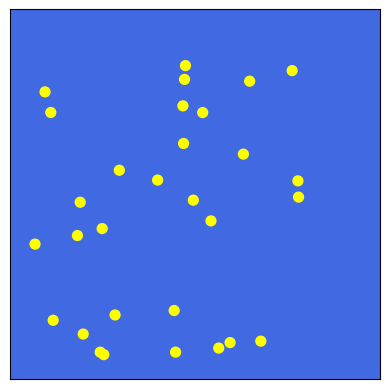

Write the Python code that produced this figure.
import matplotlib.pyplot as plt
import matplotlib.animation as animation
import random
import numpy as np

SCREEN_WIDTH = 900
SCREEN_HEIGHT = 900
TILE_SIZE = 10
GRID_WIDTH = SCREEN_WIDTH / TILE_SIZE
GRID_HEIGHT = SCREEN_HEIGHT / TILE_SIZE
Nb_POISSON = 30
FPS = 15


positions = np.array([[random.uniform(5, GRID_WIDTH - 10), random.uniform(5, GRID_HEIGHT - 10)]
                      for _ in range(Nb_POISSON)], dtype=float)


velocities = np.array([[random.uniform(-2.0, 2.0), random.uniform(-2.0, 2.0)]
                      for _ in range(Nb_POISSON)], dtype=float)

changement_direction = [random.randint(5, 20) for _ in range(Nb_POISSON)]


fig, ax = plt.subplots()
sc = ax.scatter([], [], s=50)

def update(frame):
    global positions, velocities

    # Déplacement + rebonds
    for i in range(Nb_POISSON): 
        if frame % changement_direction[i] == 0:
            velocities[i] = np.array([random.uniform(-2.0, 2.0), random.uniform(-2.0, 2.0)])
            changement_direction[i] = random.randint(5, 20)

        new_pos = positions[i] + velocities[i]
        if new_pos[0] <= 5 or new_pos[0] >= GRID_WIDTH - 5:
            velocities[i][0] *= -1
        if new_pos[1] <= 5 or new_pos[1] >= GRID_HEIGHT - 5:
            velocities[i][1] *= -1

        positions[i] += velocities[i]

    # Couleurs d'affichage
    colors = ["yellow"] * Nb_POISSON

    sc.set_offsets(positions * TILE_SIZE)
    sc.set_color(colors)
    return sc,

# Setup graphique
ax.set_xlim(0, SCREEN_WIDTH)
ax.set_ylim(0, SCREEN_HEIGHT)
ax.set_aspect('equal')
ax.set_facecolor("royalblue")
ax.set_xticklabels([])
ax.set_yticklabels([])
ax.set_xticks([])
ax.set_yticks([])

ani = animation.FuncAnimation(fig, update, interval=1000 // FPS, blit=True)
plt.show()
